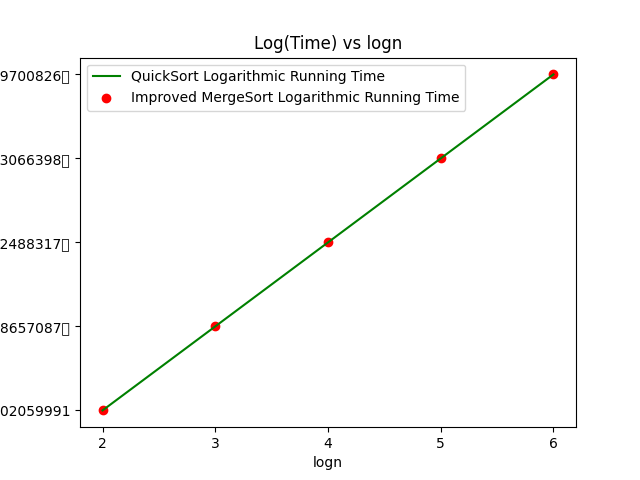

Data behind this chart, as committed beside it:
0.602059991, ?1, 2
2.198657087?, 2.204, 3
3.202488317?, 3.263, 4
4.303066398?, 4.337, 5
5.499700826?, 5.539, 6
